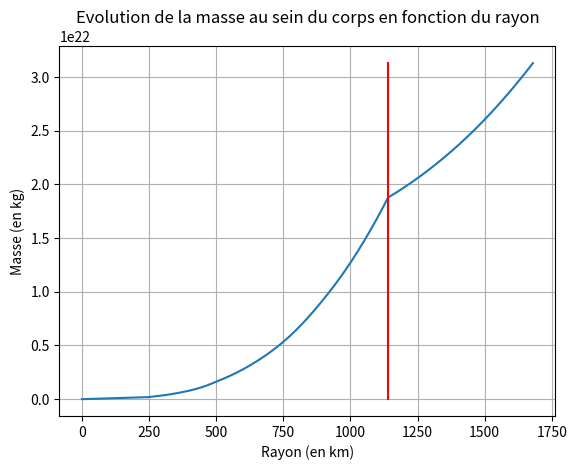

Write Python code to recreate this figure.
# -*- coding: utf-8 -*-
"""
Created on Thu Jan 23 17:02:50 2025

[redacted]
"""

#Importation des modules

from math import *
import numpy as np
import matplotlib.pyplot as plt
from scipy.integrate import solve_ivp

# DEFINITIONS DES CONSTANTES
densite_glace = 917 # kg/m^3
densite_silicate = 3000 # kg/m^3
G = 6.674*10**(-11) #SI

# PARAMETRES DE L'OBJET ETUDIE : Europa
pourcentage_glace = 40/100
pourcentage_silicate = 60/100
rayon = 1510.8*10**3 # m
masse = 4.8 *10**22 # kg

def calcul_masse():
    densite_corps = pourcentage_glace*densite_glace + pourcentage_silicate*densite_silicate
    volume_corps = 4/3*np.pi*rayon**3 
    masse_corps = densite_corps*volume_corps
    return masse_corps , densite_corps

masse_corps = calcul_masse()[0]
densite_corps = calcul_masse()[1]

print("La masse d'Europa sous nos hypothèses est de {} kg.".format(masse_corps))
print("Ce qui représente un écart de {} %.".format(abs((masse-masse_corps)/masse_corps)))

# HYPOTHESE : LES COUCHES SONT DIFFERENCIEES

def calcul_rayon_silicate():
    masse_silicate = masse_corps*pourcentage_silicate
    
    def drdm(m, r):
        return 1 / (4 * np.pi * r**2 * densite_silicate)
    

    m_span = (0, masse_silicate)   #intervalle
    r0 = [0.001]  #condition initiale
    m_eval = np.linspace(0, masse_silicate, 100)
    
    # Résolution de l'équation différentielle
    solution = solve_ivp(drdm, m_span, r0, t_eval=m_eval)
    
    return solution.t, solution.y[0]


distribution_masse_silicate, distribution_rayon_silicate = calcul_rayon_silicate()

print("Le rayon du noyau de silicate vaut {} km.".format(distribution_rayon_silicate[99]*10**(-3)))

def calcul_coquille_glace():
    masse_glace = masse_corps*densite_glace
    
    def drdm(m,r):
        return 1 / (4 * np.pi * r**2 * densite_glace)

    m_span = (distribution_masse_silicate[99], masse_corps)   #intervalle
    r0 = [distribution_rayon_silicate[99]]  #condition initiale
    m_eval = np.linspace(distribution_masse_silicate[99], masse_corps, 100)
    
    # Résolution de l'équation différentielle
    solution = solve_ivp(drdm, m_span, r0, t_eval=m_eval)
    
    return solution.t, solution.y[0]

distribution_masse_glace, distribution_rayon_glace = calcul_coquille_glace()

# Concaténation des distributions de masse
distribution_masse_totale = np.concatenate((distribution_masse_silicate, distribution_masse_glace))

# Concaténation des distributions de rayon correspondantes
distribution_rayon_totale = np.concatenate((distribution_rayon_silicate, distribution_rayon_glace))


plt.figure(1)
plt.plot(distribution_rayon_totale*10**(-3),distribution_masse_totale)
plt.plot([distribution_rayon_silicate[99]*10**(-3),distribution_rayon_silicate[99]*10**(-3)],[0,masse_corps],color="red")
plt.xlabel("Rayon (en km)")
plt.ylabel("Masse (en kg)")
plt.title("Evolution de la masse au sein du corps en fonction du rayon")
plt.grid()

# CALCUL DE LA GRAVITE EN TOUT POINT 
# def calcul_gravite():
#     g=np.zeros(200)
#     for i in range(200):
#         g[i]=G*distribution_masse_totale[i]/distribution_rayon_totale[i]**2
#     return g

# g = calcul_gravite()

# plt.figure(2)
# plt.plot(distribution_rayon_totale*10**(-3),g)
# plt.grid()

#retourne R
# def ech(tab):
#     # Parcours du tableau avec un pas de 2
#     for i in range(0, len(tab) - 1, 1):
#         # Échange de tab[i] et tab[99-i]
#         tab[i], tab[99-i] = tab[99-i], tab[i]
#     return tab

# # EQUATION QUI REGIE LA PRESSION EN FONCTION DU RAYON

# def calcul_pression():
#     def dPdr(P,r):
#         return - densite_silicate*g
    
#     masse_inverse = ech(distribution_masse_silicate)
#     rayon_inverse = ech(distribution_rayon_silicate)
    
#     r_span = (rayon_inverse[0], rayon_inverse[99])   #intervalle
#     P0 = [0.001] #condition initiale
#     r_eval = np.linspace(rayon_inverse[0], rayon_inverse[99], 100)
    
#     # Résolution de l'équation différentielle
#     solution = solve_ivp(dPdr, r_span, P0, t_eval=r_eval)
    
#     return solution.t, solution.y[0]
    

